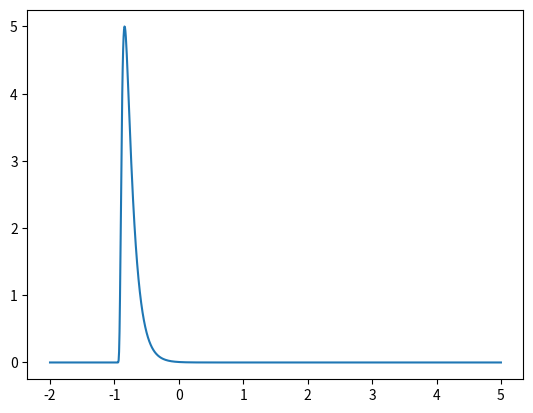

The script that saved this image:
import sys
import numpy as np
import scipy.special as special
from scipy.signal import convolve

MIN_FLOAT = sys.float_info[3]
# MIN_FLOAT = 1e-20



def gaussian_pulse(times, start, scale, sigma):
    """ start = mode = mu, sigma is std dev = width of pulse.
        scale is height."""
    return scale * np.exp(- np.power(times - start, 2.) / (
                        2 * np.power(sigma, 2.) + MIN_FLOAT))


def FRED_pulse(times, start, scale, tau, xi):
    return np.where(times - start <= 0, MIN_FLOAT, scale * np.exp( - xi * (
    (tau / np.where(times - start <= 0, times - start - MIN_FLOAT, times - start + MIN_FLOAT))
    + ((times - start) / (tau + MIN_FLOAT)) - 2.)))



def FREDx_pulse(times, start, scale, tau, xi, gamma, nu):
    X   = np.where(times - start <= 0, MIN_FLOAT, np.exp(
        - np.power(xi * (tau / (times - start)), gamma)
        - np.power(xi * ((times - start) / tau), nu)) )
    X  /= np.max(X)
    return X * scale



def sine_gaussian(times, res_begin, sg_A, sg_lambda, sg_omega, sg_phi):
    s = (np.exp(- np.square((times - res_begin) / sg_lambda)) *
         np.cos(sg_omega * times + sg_phi))
    s  /= np.max(np.abs(s))
    return sg_A * s


def modified_bessel(times, bes_A, bes_Omega, bes_s, res_begin, bes_Delta):
    """ Not Tested. """
    b = np.where(times > res_begin + bes_Delta / 2.,
            special.j0(bes_s * bes_Omega *
           (- res_begin + times - bes_Delta / 2.) ),
           (np.where(times < res_begin - bes_Delta / 2.,
            special.j0(bes_Omega *
           (res_begin - times - bes_Delta / 2.) ),
           1)))
    b  /= np.max(np.abs(b))
    return bes_A * b


def exp_decay(times, tau, start):
    dex = np.where(times - start <= 0, MIN_FLOAT,
            np.exp( - (times - start) / (tau + MIN_FLOAT)))
    return dex

def convolution_gaussian(times, start, scale, sigma, tau):
    s = np.mean(times)
    conv  = convolve(gaussian_pulse(times, s, 1, sigma),
                    exp_decay(times,tau,start), 'same')
    # conv /= np.max(conv) + MIN_FLOAT
    return scale * conv



if __name__ == '__main__':
    import matplotlib.pyplot as plt
    x = np.linspace(-2, 5, 1000)
    # y = FRED_pulse(x, start = -1, scale = 5, tau = 1, xi = 1)
    y = FREDx_pulse(x, start = -1, scale = 5, tau = .12, xi = 1, gamma = 3, nu = 1)
    plt.plot(x,y)
    plt.show()
    pass
